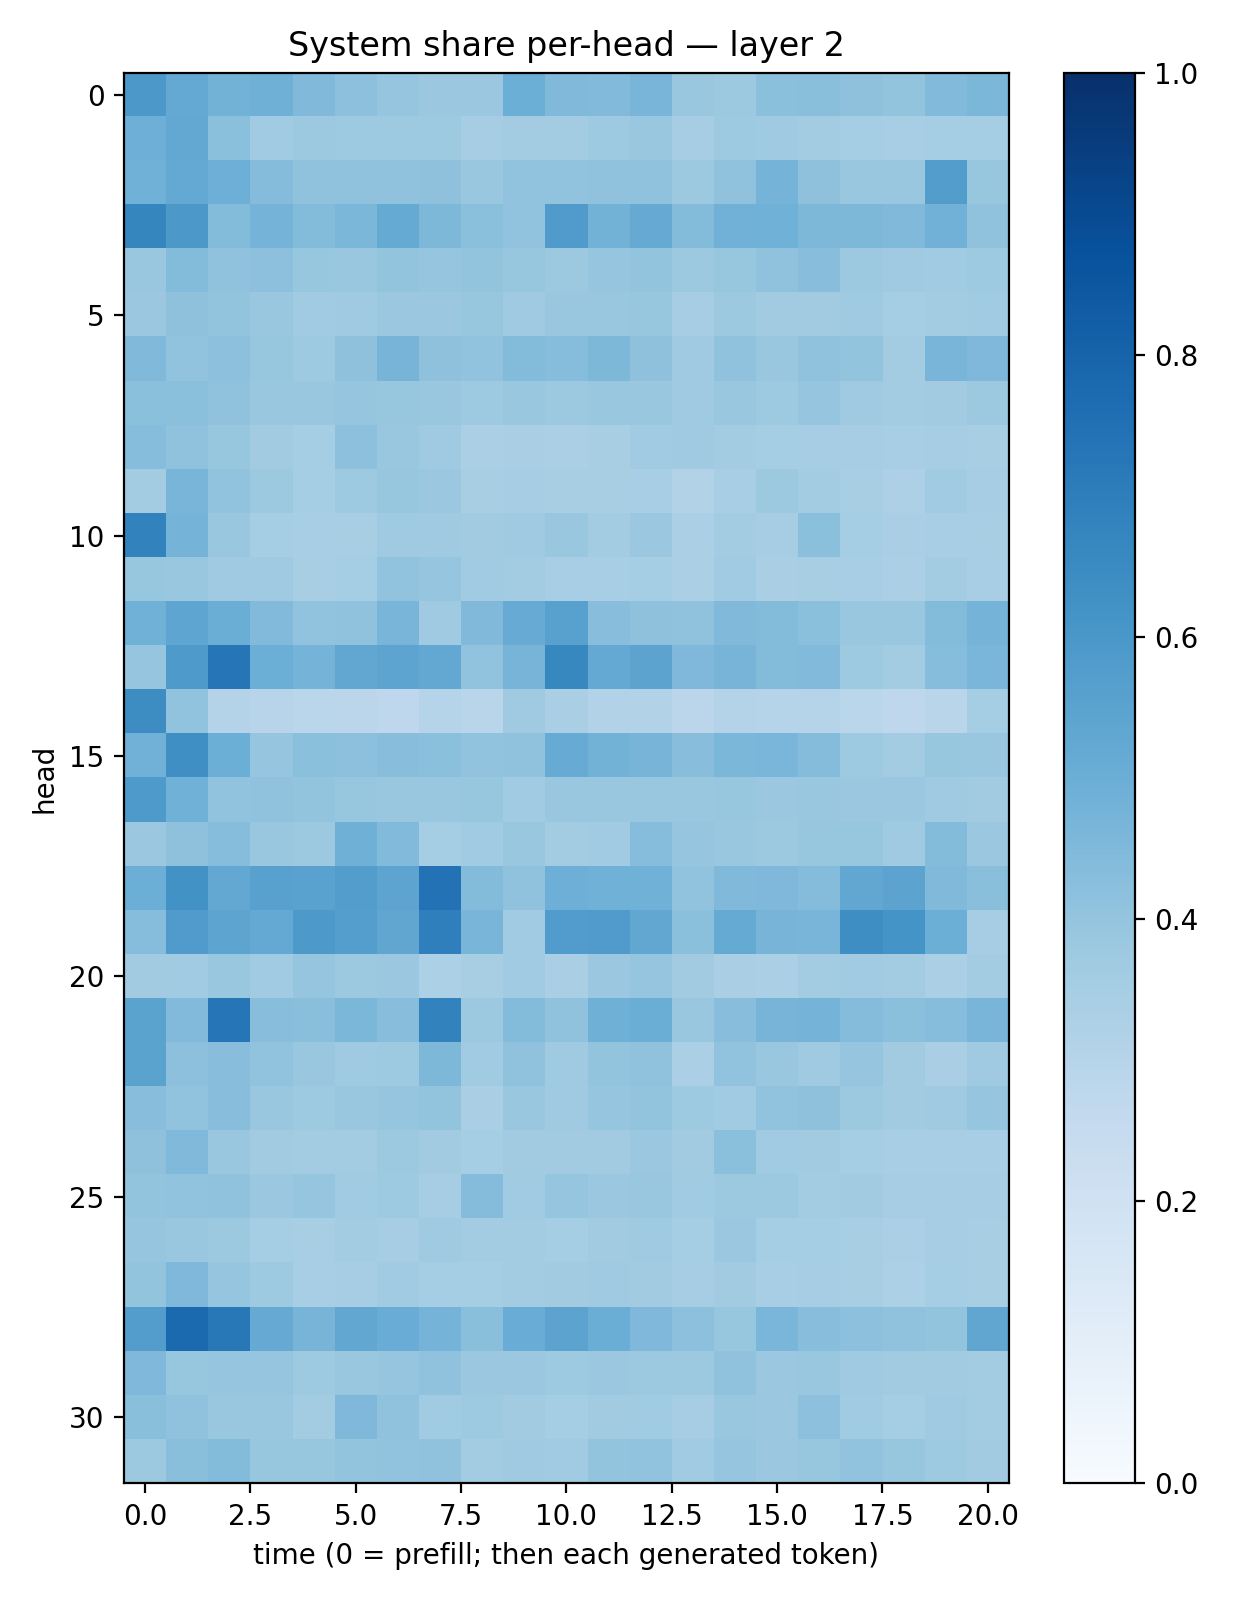

The table this chart was drawn from, first rows:
0.59443873, 0.52287793, 0.47981042, 0.48985064, 0.4475295, 0.41719815, 0.39581454, 0.3810519, 0.38256946, 0.49706158, 0.4458063, 0.44425035, 0.46537766, 0.3877163, 0.37773234, 0.41982964, 0.42308417, 0.4123795, 0.39990485, 0.4427382, 0.46008563
0.4956, 0.5237, 0.4204, 0.3657, 0.3771, 0.3742, 0.3733, 0.3729, 0.3498, 0.356, 0.3582, 0.3713, 0.3872, 0.3488, 0.3737, 0.3706, 0.3593, 0.3536, 0.3453, 0.3528, 0.3539
0.4849, 0.5197, 0.4949, 0.4339, 0.4096, 0.4088, 0.4089, 0.4122, 0.3864, 0.4042, 0.4051, 0.4064, 0.41, 0.378, 0.4063, 0.4764, 0.4118, 0.3838, 0.3894, 0.5724, 0.3916
0.6717, 0.5952, 0.4389, 0.4727, 0.4383, 0.4593, 0.5176, 0.454, 0.4212, 0.403, 0.5811, 0.4803, 0.5131, 0.4386, 0.4832, 0.4848, 0.4534, 0.4566, 0.4455, 0.4816, 0.4099
0.3845, 0.4381, 0.4076, 0.4167, 0.3924, 0.3872, 0.4004, 0.3961, 0.4004, 0.3909, 0.3782, 0.3962, 0.4008, 0.3779, 0.3916, 0.4075, 0.4279, 0.3756, 0.3705, 0.3668, 0.3731
0.381, 0.4131, 0.3988, 0.3869, 0.3637, 0.3691, 0.379, 0.3821, 0.3907, 0.3675, 0.384, 0.3843, 0.3917, 0.3497, 0.3758, 0.3628, 0.3595, 0.3677, 0.3519, 0.3573, 0.3645
0.4475, 0.4031, 0.4145, 0.3919, 0.3746, 0.4138, 0.4721, 0.4136, 0.4039, 0.4404, 0.4328, 0.4563, 0.4139, 0.3677, 0.4071, 0.3833, 0.4065, 0.3987, 0.3588, 0.4683, 0.4497
0.4205, 0.4185, 0.4098, 0.3869, 0.3834, 0.396, 0.3944, 0.3874, 0.3717, 0.3842, 0.3758, 0.3874, 0.3894, 0.3689, 0.3861, 0.3716, 0.3975, 0.369, 0.3572, 0.3608, 0.3764
0.4325, 0.409, 0.3907, 0.3609, 0.3536, 0.4178, 0.3831, 0.3696, 0.3344, 0.3368, 0.3332, 0.3429, 0.3655, 0.3673, 0.3588, 0.3552, 0.3493, 0.3514, 0.3452, 0.3506, 0.3411
0.3586, 0.4662, 0.4031, 0.3786, 0.354, 0.3728, 0.3913, 0.3817, 0.3435, 0.3491, 0.341, 0.342, 0.3447, 0.3124, 0.3442, 0.3771, 0.3587, 0.3415, 0.3269, 0.3668, 0.3477
0.681, 0.4727, 0.3866, 0.3525, 0.3476, 0.3405, 0.3693, 0.3678, 0.361, 0.3672, 0.3887, 0.3567, 0.3789, 0.333, 0.356, 0.3505, 0.4198, 0.3529, 0.3392, 0.3467, 0.3428
0.3909, 0.3847, 0.3699, 0.369, 0.3408, 0.355, 0.4031, 0.3965, 0.3636, 0.357, 0.3469, 0.3474, 0.3523, 0.335, 0.3642, 0.3375, 0.3411, 0.3463, 0.3329, 0.359, 0.346
0.4848, 0.5368, 0.5001, 0.4414, 0.4053, 0.4089, 0.4655, 0.3703, 0.4484, 0.51, 0.5567, 0.429, 0.4133, 0.4085, 0.4478, 0.4382, 0.419, 0.3901, 0.3881, 0.4409, 0.4751
0.3979, 0.5898, 0.7307, 0.4987, 0.4746, 0.5303, 0.5396, 0.5265, 0.4037, 0.47, 0.6629, 0.5205, 0.5444, 0.452, 0.4701, 0.4384, 0.445, 0.3717, 0.3582, 0.4315, 0.4621
0.6423, 0.4052, 0.3058, 0.2934, 0.2885, 0.282, 0.2769, 0.2997, 0.292, 0.371, 0.3397, 0.3108, 0.3124, 0.2838, 0.3075, 0.2976, 0.3027, 0.2865, 0.2752, 0.2911, 0.3544
0.4833, 0.6353, 0.4961, 0.397, 0.4217, 0.4167, 0.4271, 0.4192, 0.4025, 0.4065, 0.5104, 0.4783, 0.469, 0.4296, 0.46, 0.4634, 0.4358, 0.3747, 0.3568, 0.3926, 0.3835
0.5862, 0.485, 0.406, 0.4075, 0.3986, 0.3937, 0.3897, 0.3899, 0.394, 0.3649, 0.3841, 0.3892, 0.3863, 0.3834, 0.3929, 0.3819, 0.3835, 0.3796, 0.3799, 0.3684, 0.3607
0.3804, 0.4113, 0.4325, 0.388, 0.3773, 0.491, 0.4438, 0.3533, 0.3667, 0.3828, 0.3568, 0.3649, 0.4307, 0.3946, 0.3837, 0.3777, 0.393, 0.3913, 0.3699, 0.4412, 0.3805
0.4969, 0.622, 0.5259, 0.5553, 0.551, 0.5708, 0.5411, 0.7428, 0.4405, 0.4085, 0.4944, 0.4874, 0.4871, 0.4034, 0.4481, 0.4515, 0.434, 0.5282, 0.5453, 0.4479, 0.4241
0.4315, 0.5814, 0.5415, 0.5208, 0.5937, 0.5672, 0.5325, 0.6938, 0.4669, 0.3658, 0.5763, 0.5814, 0.5309, 0.4204, 0.5172, 0.4716, 0.4662, 0.6385, 0.6152, 0.4962, 0.3489
0.3612, 0.3639, 0.3831, 0.3657, 0.3965, 0.3755, 0.3804, 0.3307, 0.3418, 0.3637, 0.3385, 0.38, 0.3954, 0.3611, 0.3388, 0.3344, 0.3591, 0.3653, 0.3559, 0.3334, 0.358
0.5482, 0.4421, 0.7332, 0.4296, 0.4251, 0.4576, 0.4295, 0.6815, 0.3785, 0.4401, 0.4091, 0.4914, 0.5031, 0.3876, 0.4278, 0.4705, 0.4743, 0.4373, 0.418, 0.4335, 0.4665
0.5474, 0.416, 0.4265, 0.4039, 0.3872, 0.3674, 0.3727, 0.4563, 0.3633, 0.4074, 0.3705, 0.3987, 0.408, 0.3334, 0.4027, 0.3844, 0.3684, 0.396, 0.3606, 0.3391, 0.3677
0.4277, 0.4052, 0.4268, 0.3839, 0.3744, 0.3904, 0.3983, 0.4022, 0.3391, 0.387, 0.3672, 0.3969, 0.4005, 0.3744, 0.3654, 0.4029, 0.411, 0.3755, 0.3631, 0.3691, 0.3966
0.413, 0.4454, 0.3829, 0.363, 0.3562, 0.3567, 0.3764, 0.3613, 0.3533, 0.3616, 0.3594, 0.3619, 0.3796, 0.36, 0.4218, 0.3635, 0.3622, 0.3536, 0.3453, 0.3458, 0.3473
0.4019, 0.4058, 0.4085, 0.3819, 0.3965, 0.3635, 0.375, 0.348, 0.4338, 0.3652, 0.3946, 0.379, 0.3894, 0.3658, 0.3781, 0.3753, 0.3579, 0.361, 0.3485, 0.3494, 0.3497
0.3948, 0.3899, 0.377, 0.3534, 0.343, 0.3571, 0.3505, 0.3702, 0.3577, 0.3572, 0.3554, 0.3602, 0.3687, 0.3543, 0.3819, 0.3519, 0.3548, 0.3407, 0.3342, 0.3499, 0.3413
0.4001, 0.4497, 0.3969, 0.3734, 0.3464, 0.3499, 0.3639, 0.3545, 0.3549, 0.3561, 0.3596, 0.3679, 0.3594, 0.3503, 0.3624, 0.347, 0.3503, 0.3413, 0.3301, 0.3528, 0.3423
0.5722, 0.7758, 0.7201, 0.5133, 0.4695, 0.5306, 0.5071, 0.4735, 0.4256, 0.5072, 0.5439, 0.5031, 0.4528, 0.416, 0.3943, 0.4635, 0.4269, 0.4177, 0.409, 0.3991, 0.5313
0.4506, 0.3918, 0.3965, 0.3953, 0.3712, 0.3845, 0.3977, 0.4066, 0.3794, 0.382, 0.3739, 0.3808, 0.3755, 0.3769, 0.4064, 0.3826, 0.3831, 0.3702, 0.3631, 0.3609, 0.3566
0.4248, 0.4095, 0.3886, 0.3886, 0.3574, 0.4501, 0.4081, 0.3646, 0.3721, 0.3626, 0.3549, 0.361, 0.3651, 0.3503, 0.3862, 0.3807, 0.4156, 0.3636, 0.3516, 0.3682, 0.359
0.3787, 0.4244, 0.4406, 0.3907, 0.3914, 0.4004, 0.4052, 0.4096, 0.3555, 0.3681, 0.3662, 0.4022, 0.4062, 0.3645, 0.3961, 0.3794, 0.3906, 0.4054, 0.3927, 0.374, 0.3617
